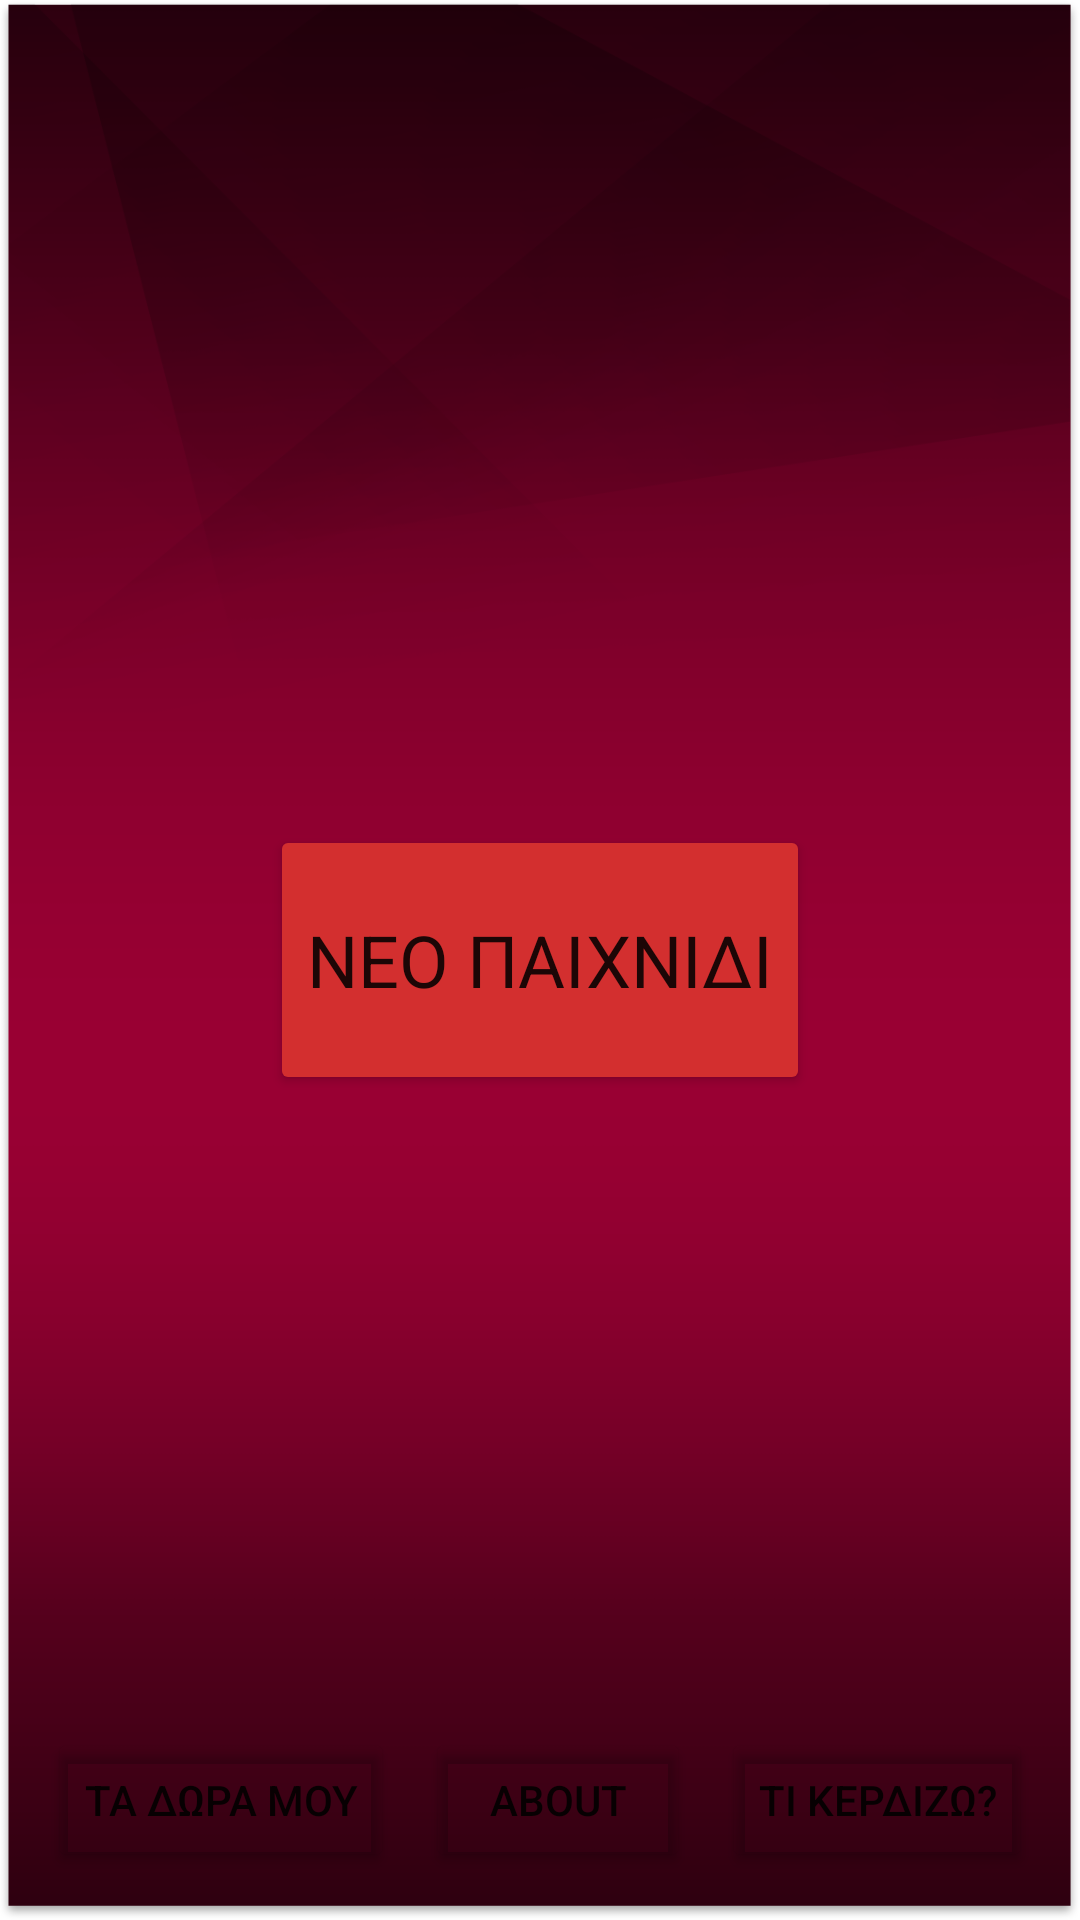

Produce the Android XML layout that renders to this screen, including the resource entries it uses.
<!-- AndroidManifest.xml: application theme AppTheme -->
<!-- res/layout/activity_main.xml -->
<?xml version="1.0" encoding="utf-8"?>
<androidx.constraintlayout.widget.ConstraintLayout xmlns:android="http://schemas.android.com/apk/res/android"
    xmlns:app="http://schemas.android.com/apk/res-auto"
    xmlns:tools="http://schemas.android.com/tools"
    android:layout_width="match_parent"
    android:layout_height="match_parent"
    android:background="@drawable/bg"
    tools:background="@color/colorPrimaryDark">

    <Button
        android:id="@+id/btn_play"
        android:layout_width="180dp"
        android:layout_height="90dp"
        android:layout_margin="16dp"
        android:backgroundTint="@color/colorPrimaryDark"
        android:text="ΝΕΟ ΠΑΙΧΝΙΔΙ"
        android:textAppearance="@style/TextAppearance.MaterialComponents.Headline5"
        app:layout_constraintBottom_toTopOf="@id/ll_recharge_layout"
        app:layout_constraintLeft_toLeftOf="parent"
        app:layout_constraintRight_toRightOf="parent"
        app:layout_constraintTop_toTopOf="parent" />

    <Button
        android:id="@+id/btn_history"
        android:layout_width="wrap_content"
        android:layout_height="wrap_content"
        android:layout_margin="16dp"
        android:backgroundTint="@android:color/transparent"
        android:text="Τα δωρα μου"
        app:layout_constraintBottom_toTopOf="@id/ll_recharge_layout"
        app:layout_constraintLeft_toLeftOf="parent" />

    <Button
        android:id="@+id/btn_about"
        android:layout_width="wrap_content"
        android:layout_height="wrap_content"
        android:layout_margin="16dp"
        android:backgroundTint="@android:color/transparent"
        android:text="about"
        app:layout_constraintBottom_toTopOf="@id/ll_recharge_layout"
        app:layout_constraintLeft_toRightOf="@+id/btn_history"
        app:layout_constraintRight_toLeftOf="@+id/btn_rewards" />

    <Button
        android:id="@+id/btn_rewards"
        android:layout_width="wrap_content"
        android:layout_height="wrap_content"
        android:layout_margin="16dp"
        android:backgroundTint="@android:color/transparent"
        android:text="Τι κερδiζω?"
        app:layout_constraintBottom_toTopOf="@id/ll_recharge_layout"
        app:layout_constraintRight_toRightOf="parent" />

    <LinearLayout
        android:id="@+id/ll_recharge_layout"
        android:layout_width="match_parent"
        android:layout_height="wrap_content"
        android:background="@color/colorAccent"
        android:gravity="center"
        android:orientation="vertical"
        android:padding="16dp"
        android:visibility="gone"
        app:layout_constraintBottom_toBottomOf="parent">

        <TextView
            android:id="@+id/tv_label_recharge"
            android:layout_width="wrap_content"
            android:layout_height="wrap_content"
            android:layout_margin="8dp"
            android:text="Κάνε ανανέωση"
            android:textAppearance="@style/TextAppearance.AppCompat.Title" />

        <LinearLayout
            android:layout_width="match_parent"
            android:layout_height="wrap_content"
            android:gravity="center"
            android:orientation="horizontal"
            android:weightSum="6">

            <Button
                android:id="@+id/btn_small_recharge"
                android:layout_width="wrap_content"
                android:layout_height="wrap_content"
                android:layout_margin="8dp"
                android:layout_weight="2"
                android:text="5€" />

            <Button
                android:id="@+id/btn_medium_recharge"
                android:layout_width="wrap_content"
                android:layout_height="wrap_content"
                android:layout_margin="8dp"
                android:layout_weight="2"
                android:text="10€" />

            <Button
                android:id="@+id/btn_large_recharge"
                android:layout_width="wrap_content"
                android:layout_height="wrap_content"
                android:layout_margin="8dp"
                android:layout_weight="2"
                android:text="20€" />

        </LinearLayout>

    </LinearLayout>

</androidx.constraintlayout.widget.ConstraintLayout>
<!-- resources referenced by this layout -->
<resources>
  <color name="colorAccent">#7C4DFF</color>
  <color name="colorPrimaryDark">#D32F2F</color>
  <!-- drawable bg: png bitmap (drawable-hdpi, 30378 bytes) -->
  <style name="AppTheme" parent="Theme.MaterialComponents.Light.NoActionBar">
          
          <item name="colorPrimary">@color/colorPrimary</item>
          <item name="colorPrimaryDark">@color/colorPrimaryDark</item>
          <item name="colorAccent">@color/colorAccent</item>
          <item name="android:navigationBarColor">@color/colorPrimaryDark</item>
      </style>
  <color name="colorPrimary">#F44336</color>
</resources>
